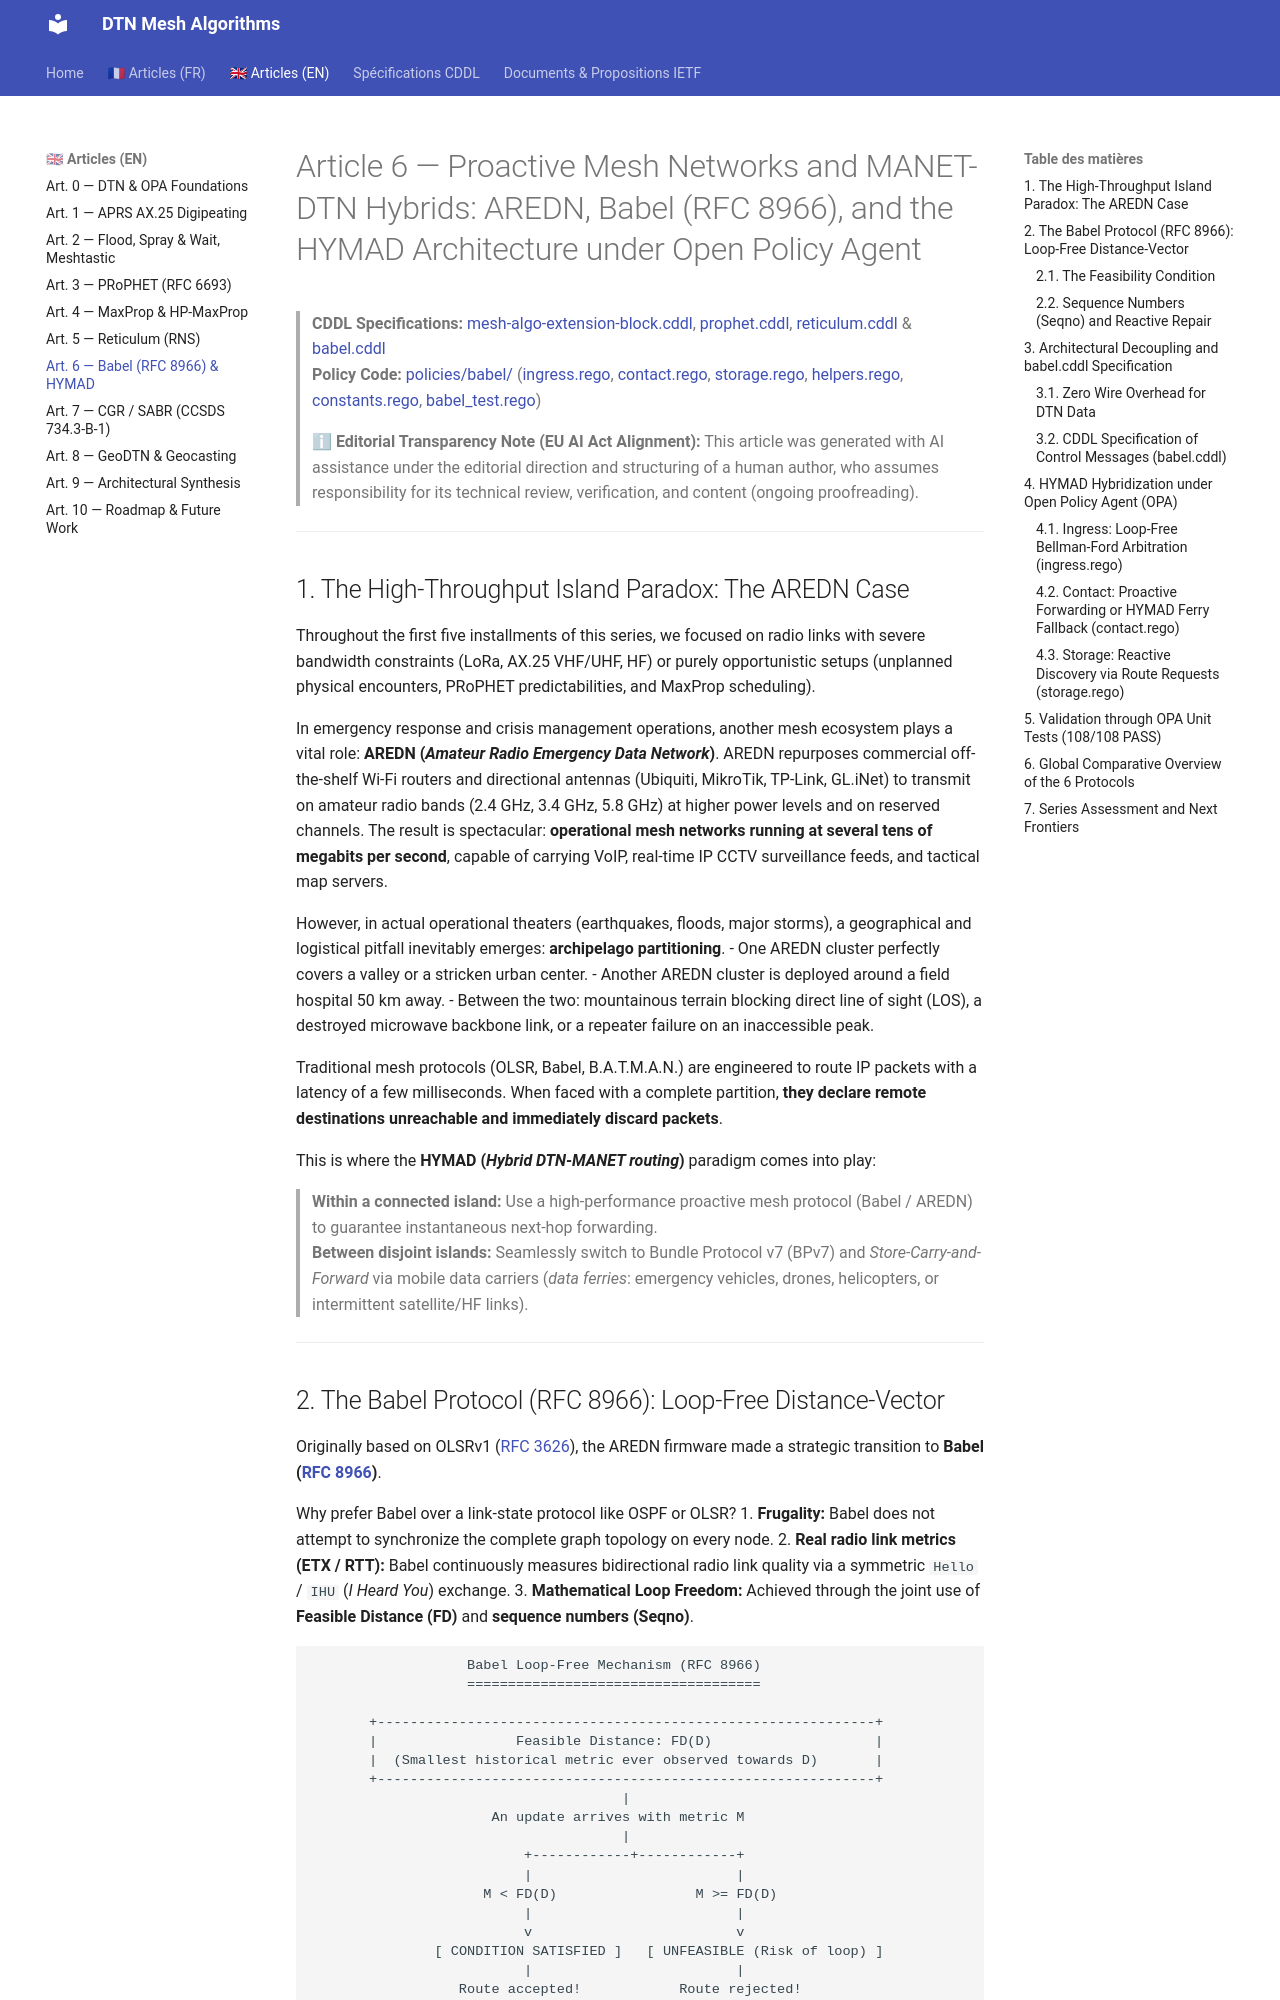

repository: loic-fejoz/dtn-mesh-algorithms · page: article-6-babel-aredn.en/index.html · generator: mkdocs

# Article 6 — Proactive Mesh Networks and MANET-DTN Hybrids: AREDN, Babel (RFC 8966), and the HYMAD Architecture under Open Policy Agent

> **CDDL Specifications:** [mesh-algo-extension-block.cddl](./mesh-algo-extension-block.cddl), [prophet.cddl](./prophet.cddl), [reticulum.cddl](./reticulum.cddl) & [babel.cddl](./babel.cddl)  
> **Policy Code:** [policies/babel/](./policies/babel/) ([ingress.rego](./policies/babel/ingress.rego), [contact.rego](./policies/babel/contact.rego), [storage.rego](./policies/babel/storage.rego), [helpers.rego](./policies/babel/helpers.rego), [constants.rego](./policies/babel/constants.rego), [babel_test.rego](./policies/babel/babel_test.rego))

> ℹ **Editorial Transparency Note (EU AI Act Alignment):** This article was generated with AI assistance under the editorial direction and structuring of a human author, who assumes responsibility for its technical review, verification, and content (ongoing proofreading).

---

## 1. The High-Throughput Island Paradox: The AREDN Case

Throughout the first five installments of this series, we focused on radio links with severe bandwidth constraints (LoRa, AX.25 VHF/UHF, HF) or purely opportunistic setups (unplanned physical encounters, PRoPHET predictabilities, and MaxProp scheduling).

In emergency response and crisis management operations, another mesh ecosystem plays a vital role: **AREDN (*Amateur Radio Emergency Data Network*)**.
AREDN repurposes commercial off-the-shelf Wi-Fi routers and directional antennas (Ubiquiti, MikroTik, TP-Link, GL.iNet) to transmit on amateur radio bands (2.4 GHz, 3.4 GHz, 5.8 GHz) at higher power levels and on reserved channels. The result is spectacular: **operational mesh networks running at several tens of megabits per second**, capable of carrying VoIP, real-time IP CCTV surveillance feeds, and tactical map servers.

However, in actual operational theaters (earthquakes, floods, major storms), a geographical and logistical pitfall inevitably emerges: **archipelago partitioning**.
- One AREDN cluster perfectly covers a valley or a stricken urban center.
- Another AREDN cluster is deployed around a field hospital 50 km away.
- Between the two: mountainous terrain blocking direct line of sight (LOS), a destroyed microwave backbone link, or a repeater failure on an inaccessible peak.

Traditional mesh protocols (OLSR, Babel, B.A.T.M.A.N.) are engineered to route IP packets with a latency of a few milliseconds. When faced with a complete partition, **they declare remote destinations unreachable and immediately discard packets**.

This is where the **HYMAD (*Hybrid DTN-MANET routing*)** paradigm comes into play:
> **Within a connected island:** Use a high-performance proactive mesh protocol (Babel / AREDN) to guarantee instantaneous next-hop forwarding.  
> **Between disjoint islands:** Seamlessly switch to Bundle Protocol v7 (BPv7) and *Store-Carry-and-Forward* via mobile data carriers (*data ferries*: emergency vehicles, drones, helicopters, or intermittent satellite/HF links).

---
